Labelled photos from "knifey_spoony_vanilla", an image-classification folder in abhishekrana/isic2018-skin-lesion-classifier-tensorflow. The possible labels are: fork, knife, spoon.

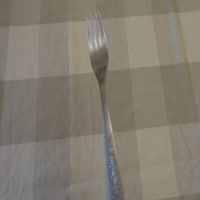
Label: fork

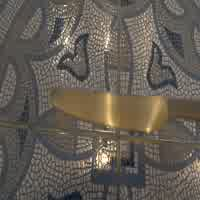
Label: knife

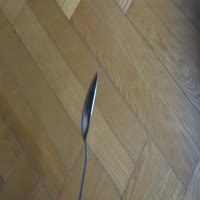
Label: spoon

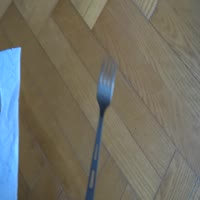
Label: fork

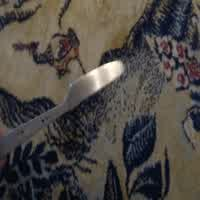
Label: knife

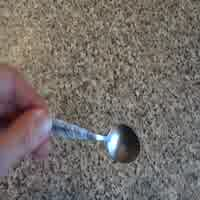
Label: spoon
